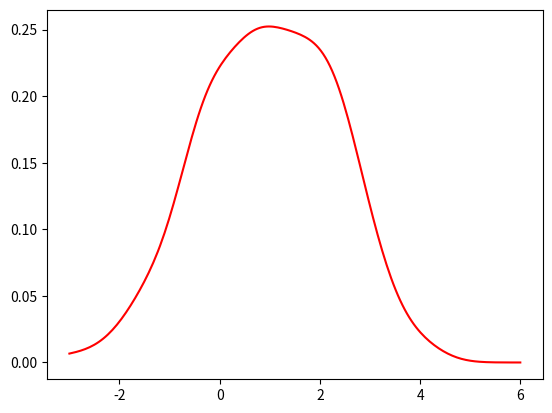

Recreate this plot in Python.
#!/usr/bin/env python

"""
TBD
"""

import matplotlib.pyplot as plt
from scipy import stats
import numpy as np

s = np.r_

rv1 = stats.norm()
rv2 = stats.norm(2.0, 0.8)
samp = s[rv1.rvs(size=100), rv2.rvs(size=100)]
# Kernel estimate (smoothed histogram)
apdf = stats.kde.gaussian_kde(samp)
x = np.linspace(-3, 6, 200)
plt.plot(x, apdf(x), 'r')

# Histogram
# plt.hist(x*10, bins=250, normed=True)
